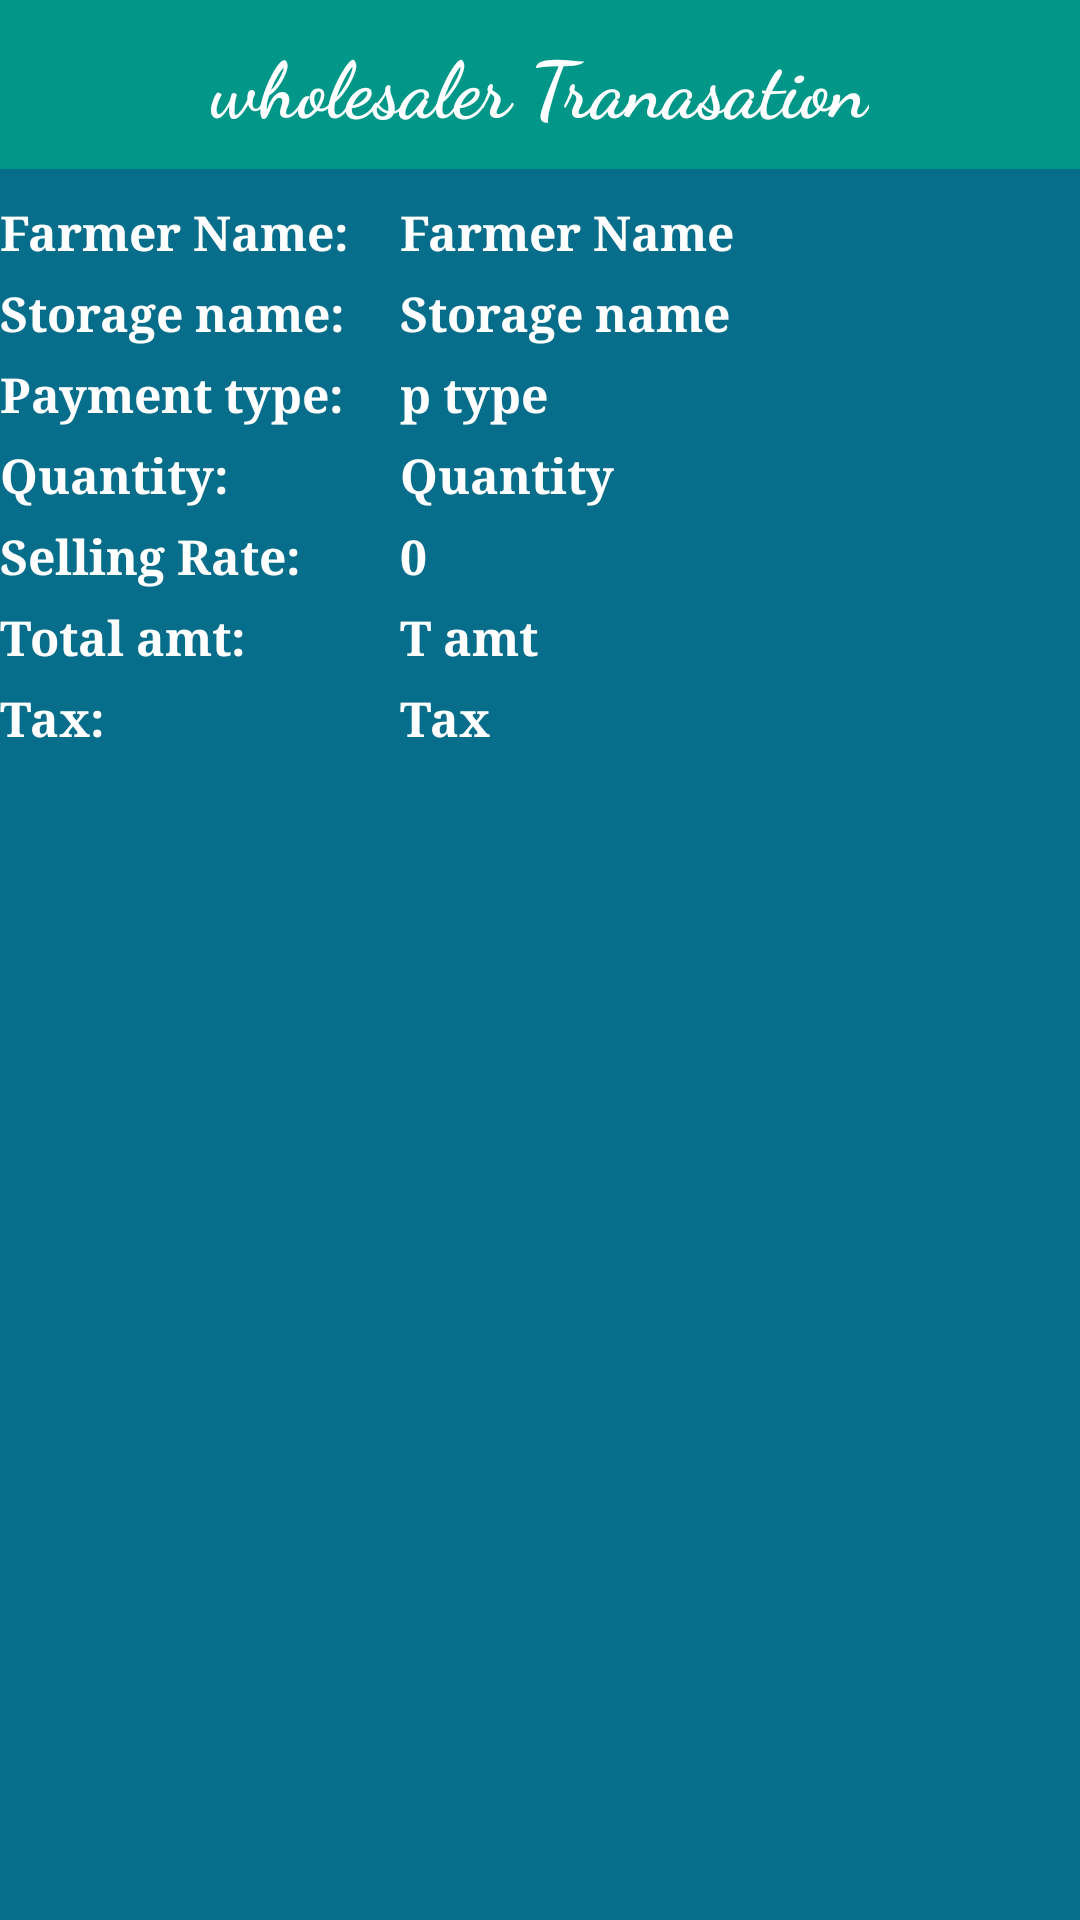

Reconstruct the res/layout file that produces this screen, plus the resources it refers to.
<!-- AndroidManifest.xml: application theme AppTheme -->
<!-- res/layout/listviewwholesellertrans.xml -->
<?xml version="1.0" encoding="utf-8"?>
<LinearLayout xmlns:android="http://schemas.android.com/apk/res/android"
    android:layout_width="match_parent"
    android:layout_height="wrap_content"
    xmlns:app="http://schemas.android.com/apk/res-auto"
    android:layout_margin="10dp"
    android:background="@color/signupColor"
    android:orientation="vertical">



    <RelativeLayout
        android:layout_width="match_parent"
        android:layout_height="wrap_content"
        android:layout_marginBottom="5dp"
        android:background="@color/background">



        <TextView
            android:layout_width="wrap_content"
            android:layout_height="wrap_content"
            android:layout_centerHorizontal="true"
            android:layout_centerVertical="true"
            android:layout_margin="10dp"
            android:fontFamily="cursive"
            android:text="wholesaler Tranasation"
            android:textColor="#ffffff"
            android:textSize="26sp"
            android:textStyle="bold" />

    </RelativeLayout>

    <LinearLayout
        android:layout_width="match_parent"
        android:layout_height="wrap_content"
        android:layout_marginBottom="5dp"
        android:layout_marginTop="5dp"
        android:orientation="horizontal">

        <TextView
            android:layout_width="0dp"
            android:layout_height="wrap_content"
            android:layout_weight="1"
            android:fontFamily="serif"
            android:text="Farmer Name:"
            android:textColor="#ffffff"
            android:textSize="16sp"
            android:textStyle="bold" />

        <TextView
            android:id="@+id/tv_farmername"
            android:layout_width="0dp"
            android:layout_height="wrap_content"
            android:layout_weight="1.7"
            android:fontFamily="serif"
            android:text="Farmer Name"
            android:textColor="#ffffff"
            android:textSize="16sp"
            android:textStyle="bold" />
    </LinearLayout>

    <LinearLayout
        android:layout_width="match_parent"
        android:layout_height="wrap_content"
        android:layout_marginBottom="5dp"
        android:orientation="horizontal">

        <TextView
            android:layout_width="0dp"
            android:layout_height="wrap_content"
            android:layout_weight="1"
            android:fontFamily="serif"
            android:text="Storage name:"
            android:textColor="#ffffff"
            android:textSize="16sp"
            android:textStyle="bold" />

        <TextView
            android:id="@+id/tv_storagename"
            android:layout_width="0dp"
            android:layout_height="wrap_content"
            android:layout_weight="1.7"
            android:fontFamily="serif"
            android:text="Storage name"
            android:textColor="#ffffff"
            android:textSize="16sp"
            android:textStyle="bold" />
    </LinearLayout>

    <LinearLayout
        android:layout_width="match_parent"
        android:layout_height="wrap_content"
        android:layout_marginBottom="5dp"
        android:orientation="horizontal">

        <TextView
            android:layout_width="0dp"
            android:layout_height="wrap_content"
            android:layout_weight="1"
            android:fontFamily="serif"
            android:text="Payment type:"
            android:textColor="#ffffff"
            android:textSize="16sp"
            android:textStyle="bold" />

        <TextView
            android:id="@+id/tv_paymenttype"
            android:layout_width="0dp"
            android:layout_height="wrap_content"
            android:layout_weight="1.7"
            android:fontFamily="serif"
            android:text="p type"
            android:textColor="#ffffff"
            android:textSize="16sp"
            android:textStyle="bold" />
    </LinearLayout>

    <LinearLayout
        android:layout_width="match_parent"
        android:layout_height="wrap_content"
        android:layout_marginBottom="5dp"
        android:orientation="horizontal">

        <TextView
            android:layout_width="0dp"
            android:layout_height="wrap_content"
            android:layout_weight="1"
            android:fontFamily="serif"
            android:text="Quantity:"
            android:textColor="#ffffff"
            android:textSize="16sp"
            android:textStyle="bold" />

        <TextView
            android:id="@+id/tv_quantity"
            android:layout_width="0dp"
            android:layout_height="wrap_content"
            android:layout_weight="1.7"
            android:fontFamily="serif"
            android:text="Quantity"
            android:textColor="#ffffff"
            android:textSize="16sp"
            android:textStyle="bold" />
    </LinearLayout>

    <LinearLayout
        android:layout_width="match_parent"
        android:layout_height="wrap_content"
        android:layout_marginBottom="5dp"
        android:orientation="horizontal">

        <TextView
            android:layout_width="0dp"
            android:layout_height="wrap_content"
            android:layout_weight="1"
            android:fontFamily="serif"
            android:text="Selling Rate:"
            android:textColor="#ffffff"
            android:textSize="16sp"
            android:textStyle="bold" />

        <TextView
            android:id="@+id/tv_rate"
            android:layout_width="0dp"
            android:layout_height="wrap_content"
            android:layout_weight="1.7"
            android:fontFamily="serif"
            android:text="0"
            android:textColor="#ffffff"
            android:textSize="16sp"
            android:textStyle="bold" />
    </LinearLayout>

    <LinearLayout
        android:layout_width="match_parent"
        android:layout_height="wrap_content"
        android:layout_marginBottom="5dp"
        android:orientation="horizontal">

        <TextView
            android:layout_width="0dp"
            android:layout_height="wrap_content"
            android:layout_weight="1"
            android:fontFamily="serif"
            android:text="Total amt:"
            android:textColor="#ffffff"
            android:textSize="16sp"
            android:textStyle="bold" />

        <TextView
            android:id="@+id/tv_totalamount"
            android:layout_width="0dp"
            android:layout_height="wrap_content"
            android:layout_weight="1.7"
            android:fontFamily="serif"
            android:text="T amt"
            android:textColor="#ffffff"
            android:textSize="16sp"
            android:textStyle="bold" />
    </LinearLayout>

    <LinearLayout
        android:layout_width="match_parent"
        android:layout_height="wrap_content"
        android:layout_marginBottom="5dp"
        android:orientation="horizontal">

        <TextView
            android:layout_width="0dp"
            android:layout_height="wrap_content"
            android:layout_weight="1"
            android:fontFamily="serif"
            android:text="Tax:"
            android:textColor="#ffffff"
            android:textSize="16sp"
            android:textStyle="bold" />

        <TextView
            android:id="@+id/tv_tax"
            android:layout_width="0dp"
            android:layout_height="wrap_content"
            android:layout_weight="1.7"
            android:fontFamily="serif"
            android:text="Tax"
            android:textColor="#ffffff"
            android:textSize="16sp"
            android:textStyle="bold" />
    </LinearLayout>


</LinearLayout>
<!-- resources referenced by this layout -->
<resources>
  <color name="background">#009688</color>
  <color name="signupColor">#066e8a</color>
  <style name="AppTheme" parent="Theme.MaterialComponents.Light.NoActionBar">
          
          <item name="colorPrimary">@color/colorPrimary</item>
          <item name="colorPrimaryDark">@color/colorPrimaryDark</item>
          <item name="colorAccent">@color/background</item>
      </style>
  <color name="colorPrimary">#3F51B5</color>
  <color name="colorPrimaryDark">#303F9F</color>
</resources>
